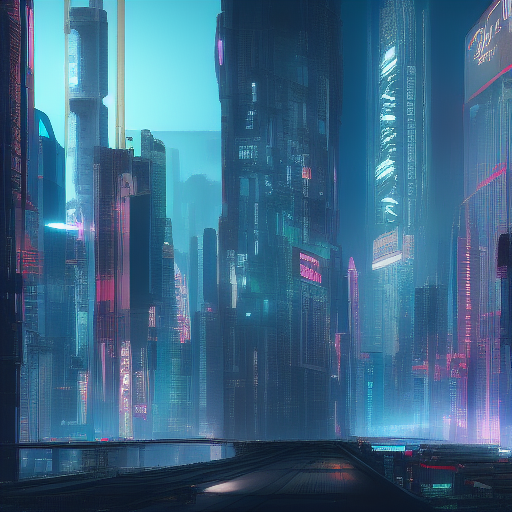
Generation parameters embedded in this image by AUTOMATIC1111 Stable Diffusion web UI or a fork of it (Forge, ...) (PNG 'parameters' text chunk):
cyberpunk city
Steps: 10, Sampler: Euler a, CFG scale: 7, Seed: 1926151034, Size: 512x512, Model hash: 81761151, Batch size: 8, Batch pos: 1